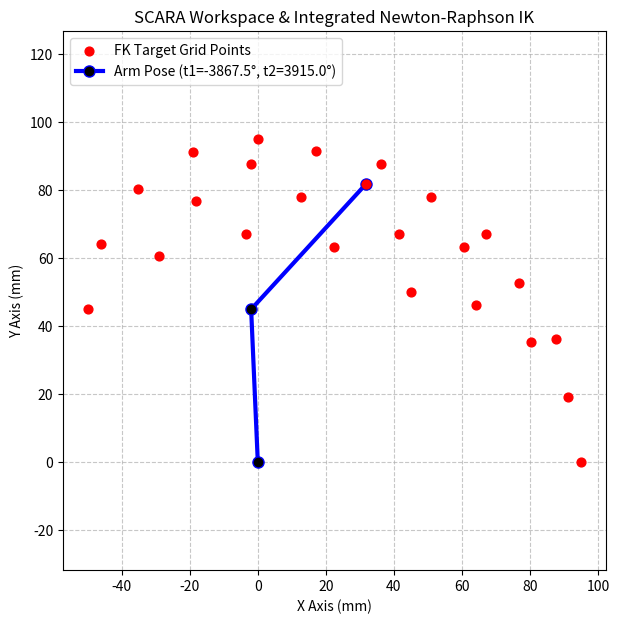

Reproduce this figure in Python.
import numpy as np
import matplotlib.pyplot as plt


class ScaraNewtonRaphson:
    """2-DOF SCARA Kinematics Solver using Newton-Raphson Numerical Method."""

    def __init__(self, L1=45.0, L2=50.0):
        self.L1 = L1
        self.L2 = L2

    def forward_kinematics(self, theta):
        """f(theta): Returns end-effector [x, y] position."""
        t1, t2 = theta
        x = self.L1 * np.cos(t1) + self.L2 * np.cos(t1 + t2)
        y = self.L1 * np.sin(t1) + self.L2 * np.sin(t1 + t2)
        return np.array([x, y])

    def jacobian(self, theta):
        """J(theta): Analytical Jacobian matrix for 2-DOF planar arm."""
        t1, t2 = theta
        dx_dt1 = -self.L1 * np.sin(t1) - self.L2 * np.sin(t1 + t2)
        dx_dt2 = -self.L2 * np.sin(t1 + t2)
        dy_dt1 = self.L1 * np.cos(t1) + self.L2 * np.cos(t1 + t2)
        dy_dt2 = self.L2 * np.cos(t1 + t2)

        return np.array([[dx_dt1, dx_dt2], [dy_dt1, dy_dt2]])

    def inverse_kinematics(self, target_pos, theta_guess, tol=1e-4, max_iter=100):
        """Newton-Raphson IK solver: theta_{i+1} = theta_i + J_pinv * (x_d - f(theta_i))"""
        theta_i = np.array(theta_guess, dtype=float)
        x_d = np.array(target_pos, dtype=float)

        for _ in range(max_iter):
            current_pos = self.forward_kinematics(theta_i)
            error = x_d - current_pos

            if np.linalg.norm(error) < tol:
                return theta_i, True

            J = self.jacobian(theta_i)
            J_pinv = np.linalg.pinv(J)  # Pseudoinverse handles singularities
            delta_theta = J_pinv @ error
            theta_i += delta_theta

        return theta_i, False


# =====================================================================
# INTEGRATED WORKFLOW
# =====================================================================

# 1. Initialize Robot (L1 = 45mm, L2 = 50mm)
robot = ScaraNewtonRaphson(L1=45, L2=50)

# 2. Define Joint Angle Ranges for Workspace Generation
theta1_deg = [0, 22.5, 45, 67.5, 90]
theta2_deg = [0, 22.5, 45, 67.5, 90]
theta1_grid = np.radians(theta1_deg)
theta2_grid = np.radians(theta2_deg)

# Data storage
target_x = []
target_y = []
recovered_angles = []
ik_success_list = []

# Initial guess for Newton-Raphson (start near zero rad)
q_guess = [0.1, 0.1]

print("Processing Workspace Points & Testing Newton-Raphson IK...\n")

# 3. Generate Target Workspace (FK) & Solve IK for each point
for t1 in theta1_grid:
    for t2 in theta2_grid:
        # Step A: FK to get target position (x_d, y_d)
        target = robot.forward_kinematics([t1, t2])
        target_x.append(target[0])
        target_y.append(target[1])

        # Step B: NR IK to recover angles from target position
        q_sol, success = robot.inverse_kinematics(target, theta_guess=q_guess)

        ik_success_list.append(success)
        if success:
            recovered_angles.append(q_sol)
            # Use current solution as initial guess for next iteration (warm start)
            q_guess = q_sol

print(
    f"Successfully solved IK for {sum(ik_success_list)} / {len(ik_success_list)} workspace points."
)

# Convert lists to numpy arrays
target_x = np.array(target_x)
target_y = np.array(target_y)


# =====================================================================
# VISUALIZATION
# =====================================================================

fig, ax = plt.subplots(figsize=(7, 7))

# Plot target workspace points generated by FK
ax.scatter(
    target_x,
    target_y,
    color="red",
    s=40,
    zorder=3,
    label="FK Target Grid Points",
)

# Overlay one robot arm pose (e.g., reaching for point #12 in the grid)
sample_idx = 12
sample_q = recovered_angles[sample_idx]

# Arm Joint Coordinates
x0, y0 = 0, 0
x1 = robot.L1 * np.cos(sample_q[0])
y1 = robot.L1 * np.sin(sample_q[0])
x2 = x1 + robot.L2 * np.cos(sample_q[0] + sample_q[1])
y2 = y1 + robot.L2 * np.sin(sample_q[0] + sample_q[1])

# Draw Links and Joints
ax.plot(
    [x0, x1, x2],
    [y0, y1, y2],
    "o-",
    color="blue",
    linewidth=3,
    markersize=8,
    markerfacecolor="black",
    label=f"Arm Pose (t1={np.degrees(sample_q[0]):.1f}°, t2={np.degrees(sample_q[1]):.1f}°)",
)

# Format Plot
ax.set_title("SCARA Workspace & Integrated Newton-Raphson IK")
ax.set_xlabel("X Axis (mm)")
ax.set_ylabel("Y Axis (mm)")
ax.grid(True, linestyle="--", alpha=0.7)
ax.axis("equal")
ax.legend(loc="upper left")

plt.show()
